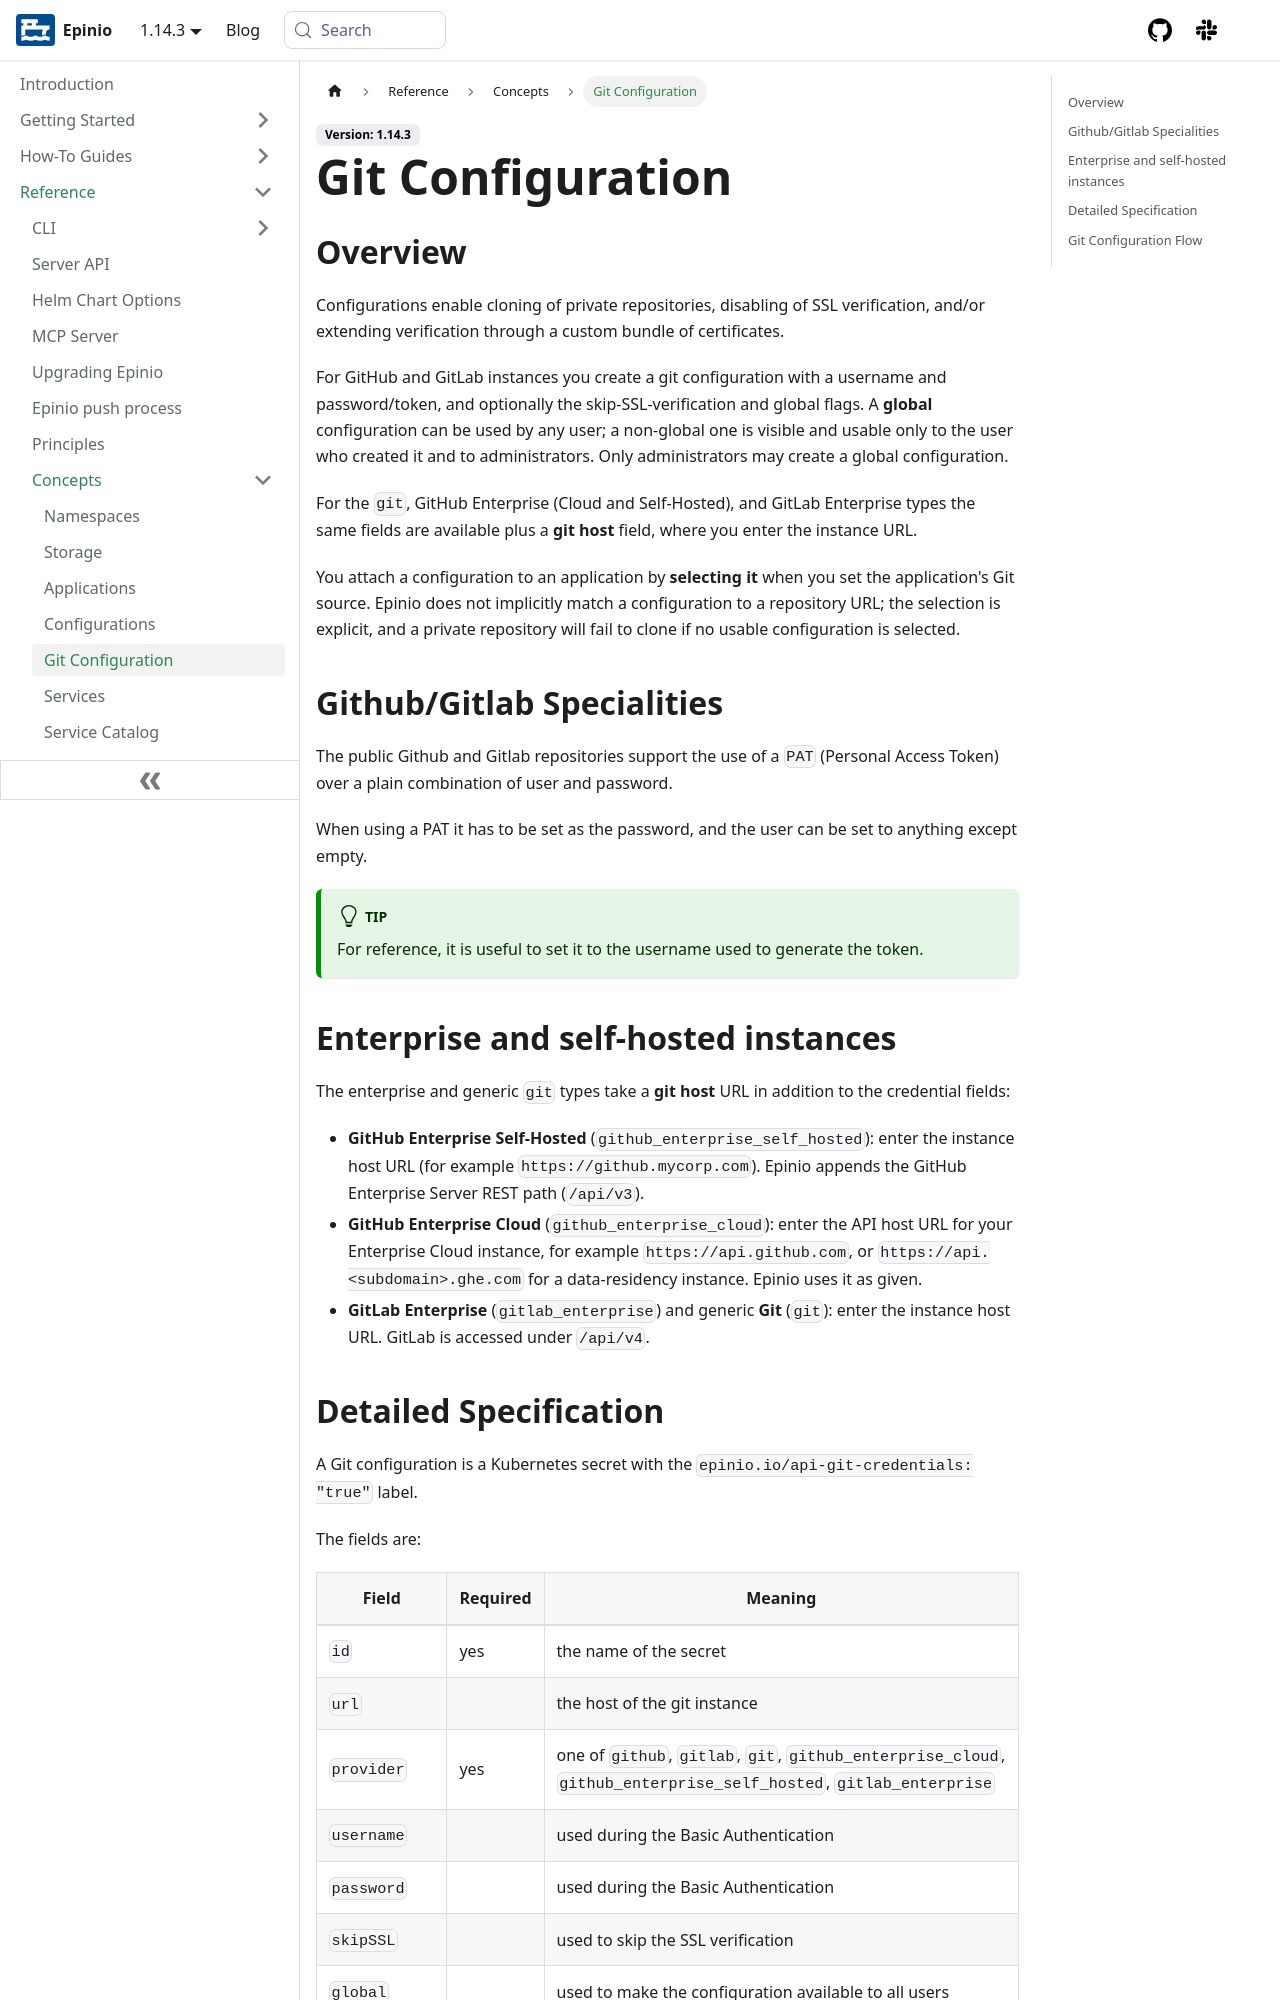

repository: epinio/docs · page: reference/concepts/git_configuration.html · generator: docusaurus

---
sidebar_label: "Git Configuration"
title: "Git Configuration"
sidebar_position: 3
description: Starting with version **1.10.0**, Epinio supports Git configurations.
keywords: [epinio, git, configuration]
doc-type: [reference]
doc-persona: [epinio-developer, epinio-operator]
doc-topic: [epinio, reference, concepts, git-configuration]
---

## Overview

Configurations enable cloning of private repositories, disabling of SSL verification, and/or
extending verification through a custom bundle of certificates.

For GitHub and GitLab instances you create a git configuration with a username and
password/token, and optionally the skip-SSL-verification and global flags. A **global**
configuration can be used by any user; a non-global one is visible and usable only to the user who
created it and to administrators. Only administrators may create a global configuration.

For the `git`, GitHub Enterprise (Cloud and Self-Hosted), and GitLab Enterprise types the same
fields are available plus a **git host** field, where you enter the instance URL.

You attach a configuration to an application by **selecting it** when you set the application's Git
source. Epinio does not implicitly match a configuration to a repository URL; the selection is
explicit, and a private repository will fail to clone if no usable configuration is selected.


## Github/Gitlab Specialities

The public Github and Gitlab repositories support the use of a `PAT` (Personal Access Token)
over a plain combination of user and password.

When using a PAT it has to be set as the password, and the user can be set to anything except empty.

:::tip
For reference, it is useful to set it to the username used to generate the token.
:::
